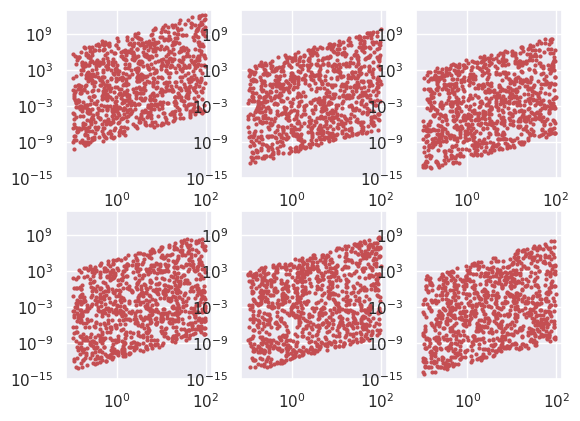
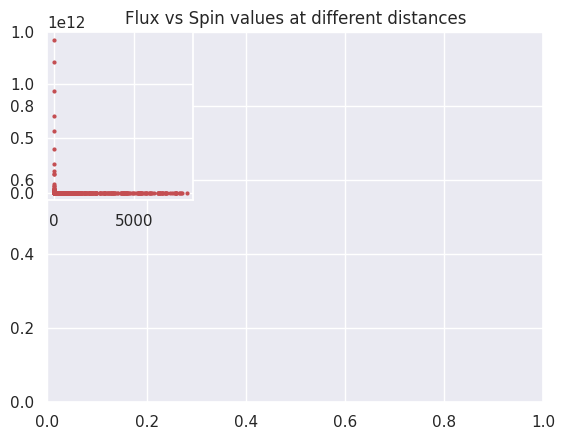

Write Python code to recreate these figures, in order. (Note: this script raises an exception after producing the figures.)
import matplotlib
import matplotlib.pyplot as plt
import numpy as np
import matplotlib.gridspec as gridspec





import random as rd
import matplotlib.pyplot as plt
import numpy as np
import matplotlib.pylab as plt
import random
import matplotlib.gridspec as gridspec
import seaborn as sns
import pandas as pd
sns.set()


def test8(M, R, min_E, max_E, min_spinP, max_spinP, V_obs, epsilon_r, D_lum_min, D_lum_max):
    
    # total tries for E and P
    N = 1000

    # list of variables
    # part 1
    L_all_variables = [['nummer','random B', 'random P', 'Plateau time', 'luminosity']]

    L_P = []
    L_B = []
    L_T = []
    L_L = []

    # part 2

    #list of testable distances
    L_D_lum = [50.,1000.,2000., 3000. ,4000. , 6050. ]
    FLux_matrix = []
    P_matrix = []
    B_matrix = []
    T_matrix = []
    L_matrix = []


    
    # part 1
    #steps in distances
    for i in range(len(L_D_lum)):

        L_Flux = []

        L_P = []
        L_B = []
        L_T = []
        L_L = []

        L_fluxdensitiy_limit = []
       
        distance = L_D_lum[i]

        # random B and P generated
        for n in range(N):
        
        # random B and P generated
            RN1 = rd.random() * (max_E - min_E) + min_E
            RN2 = rd.random() * (max_spinP - min_spinP) + min_spinP

            Random_B = 10**(RN1) *10**-15 # B in 10^15
            Random_P = 10**(RN2) # P in ms
            
            # T and L are calculated
            L = (Random_B**2 * Random_P**(-4) * R * 10**(49)) #including multiplying factor
        
            T = ( 2.05 * (2/5. * M * R**2)*10**-45  * Random_B**(-2) * Random_P**2 * R) * 10**-3 # check factors agian?!?

            # Added to lists
            L_B.append(Random_B)
            L_P.append(Random_P)
            
            L_L.append(L)
            L_T.append(T)

            L_fluxdensitiy_limit = []

            L_all_variables.append([n + 1, Random_B, Random_P, T, L])
            
            # Flux calculated
            Flux = 8*10**(7) * V_obs**(-1) * epsilon_r * distance**(-2) * L_B[n] **2 * R  * L_P[n]**(-4) * 10**3 # R is already 10 **6 (in mJy)
            
            L_Flux.append(Flux)

            L_fluxdensitiy_limit.append(0.153)

        FLux_matrix.append(L_Flux)
        P_matrix.append(L_P)
        B_matrix.append(L_B)
        T_matrix.append(L_T)
        L_matrix.append(L_L)



   
    return L_D_lum, B_matrix, P_matrix, FLux_matrix, L_fluxdensitiy_limit



# LIST OF CONSTANTS
M = 2.1*1.99*10**(30)
R = 10**6 # in cm
min_E = 14 # in log
max_E = 17 # in log
min_spinP = np.log10(0.55) # in log ms
max_spinP = np.log10(8300) # in log ms
V_obs = 144 #Mhz
epsilon_r = 10**-4
D_lum_min = 40
D_lum_max = 6701.1
# R = 1 # *10^6

test8(M, R, min_E, max_E, min_spinP, max_spinP, V_obs, epsilon_r, np.log(D_lum_min), np.log(D_lum_max))

data = test8(M, R, min_E, max_E, min_spinP, max_spinP, V_obs, epsilon_r, np.log(D_lum_min), np.log(D_lum_max))

L_D_lum, B_matrix, P_matrix, FLux_matrix, L_fluxdensitiy_limit = data

def plot1(data):

    L_D_lum, B_matrix, P_matrix, FLux_matrix, L_fluxdensitiy_limit = data


    fig2 = plt.figure(1)

    # plt.title('Center Title')
    # plt.title('Flux vs B values at different distances')
    spec2 = gridspec.GridSpec(ncols=3, nrows=2)

    f2_ax1 = fig2.add_subplot(spec2[0, 0])
    plt.plot (B_matrix[0], FLux_matrix[0], 'ro', markersize = 2)
    plt.yscale('log')
    plt.xscale('log')
    plt.ylim(10**-15,10**13)
    


    f2_ax2 = fig2.add_subplot(spec2[0, 1])
    plt.plot (B_matrix[1], FLux_matrix[1], 'ro', markersize = 2)
    plt.yscale('log')
    plt.xscale('log')
    plt.ylim(10**-15,10**13)
  

    f2_ax3 = fig2.add_subplot(spec2[1, 0])
    plt.plot (B_matrix[2], FLux_matrix[2], 'ro', markersize = 2)
    plt.yscale('log')
    plt.xscale('log')
    plt.ylim(10**-15,10**13)

    f2_ax4 = fig2.add_subplot(spec2[1, 1])
    plt.plot (B_matrix[3], FLux_matrix[3], 'ro', markersize = 2)
    plt.yscale('log')
    plt.xscale('log')
    plt.ylim(10**-15,10**13)

    f2_ax5 = fig2.add_subplot(spec2[0, 2])
    plt.plot (B_matrix[4], FLux_matrix[4], 'ro', markersize = 2)
    plt.yscale('log')
    plt.xscale('log')
    plt.ylim(10**-15,10**13)

    f2_ax6 = fig2.add_subplot(spec2[1, 2])
    plt.plot (B_matrix[5], FLux_matrix[5], 'ro', markersize = 2)
    plt.yscale('log')
    plt.xscale('log')
    plt.ylim(10**-15,10**13)

    

    plt.show()


plot1(data)

def plot2(data):

    L_D_lum, B_matrix, P_matrix, FLux_matrix, L_fluxdensitiy_limit = data
    
    fig3 = plt.figure(2)

    plt.title('Center Title')
    plt.title('Flux vs Spin values at different distances')

    spec3 = gridspec.GridSpec(ncols=3, nrows=2)

    f3_ax1 = fig3.add_subplot(spec3[0, 0])
    plt.plot(P_matrix[0], FLux_matrix[0], 'ro', markersize = 2)
    plt.plot(P_matrix[0], L_fluxdensitiy_limit, 'g-')
    plt.yscale('log')
    plt.xscale('log')
    plt.ylim(10**-15,10**13)
    f3_ax1.set_ylabel('YLabel0')
    f3_ax1.set_xlabel('XLabel0')

    f3_ax2 = fig3.add_subplot(spec3[0, 1])
    plt.plot(P_matrix[1], FLux_matrix[1], 'ro', markersize = 2)
    plt.yscale('log')
    plt.xscale('log')
    plt.ylim(10**-15,10**13)
    f3_ax2.set_ylabel('YLabel0')
    f3_ax2.set_xlabel('XLabel0')

    f3_ax3 = fig3.add_subplot(spec3[1, 0])
    plt.plot(P_matrix[2], FLux_matrix[2], 'ro', markersize = 2)
    plt.yscale('log')
    plt.xscale('log')
    plt.ylim(10**-15,10**13)

    f3_ax4 = fig3.add_subplot(spec3[1, 1])
    plt.plot(P_matrix[3], FLux_matrix[3], 'ro', markersize = 2)
    plt.yscale('log')
    plt.xscale('log')
    plt.ylim(10**-15,10**13)

    f3_ax5 = fig3.add_subplot(spec3[0, 2])
    plt.plot(P_matrix[4], FLux_matrix[4], 'ro', markersize = 2)
    plt.yscale('log')
    plt.xscale('log')
    plt.ylim(10**-15,10**13)

    f3_ax6 = fig3.add_subplot(spec3[1, 2])
    plt.plot(P_matrix[5], FLux_matrix[5], 'ro', markersize = 2)
    plt.yscale('log')
    plt.xscale('log')
    plt.ylim(10**-15,10**13)

  


    plt.show()

plot2(data)